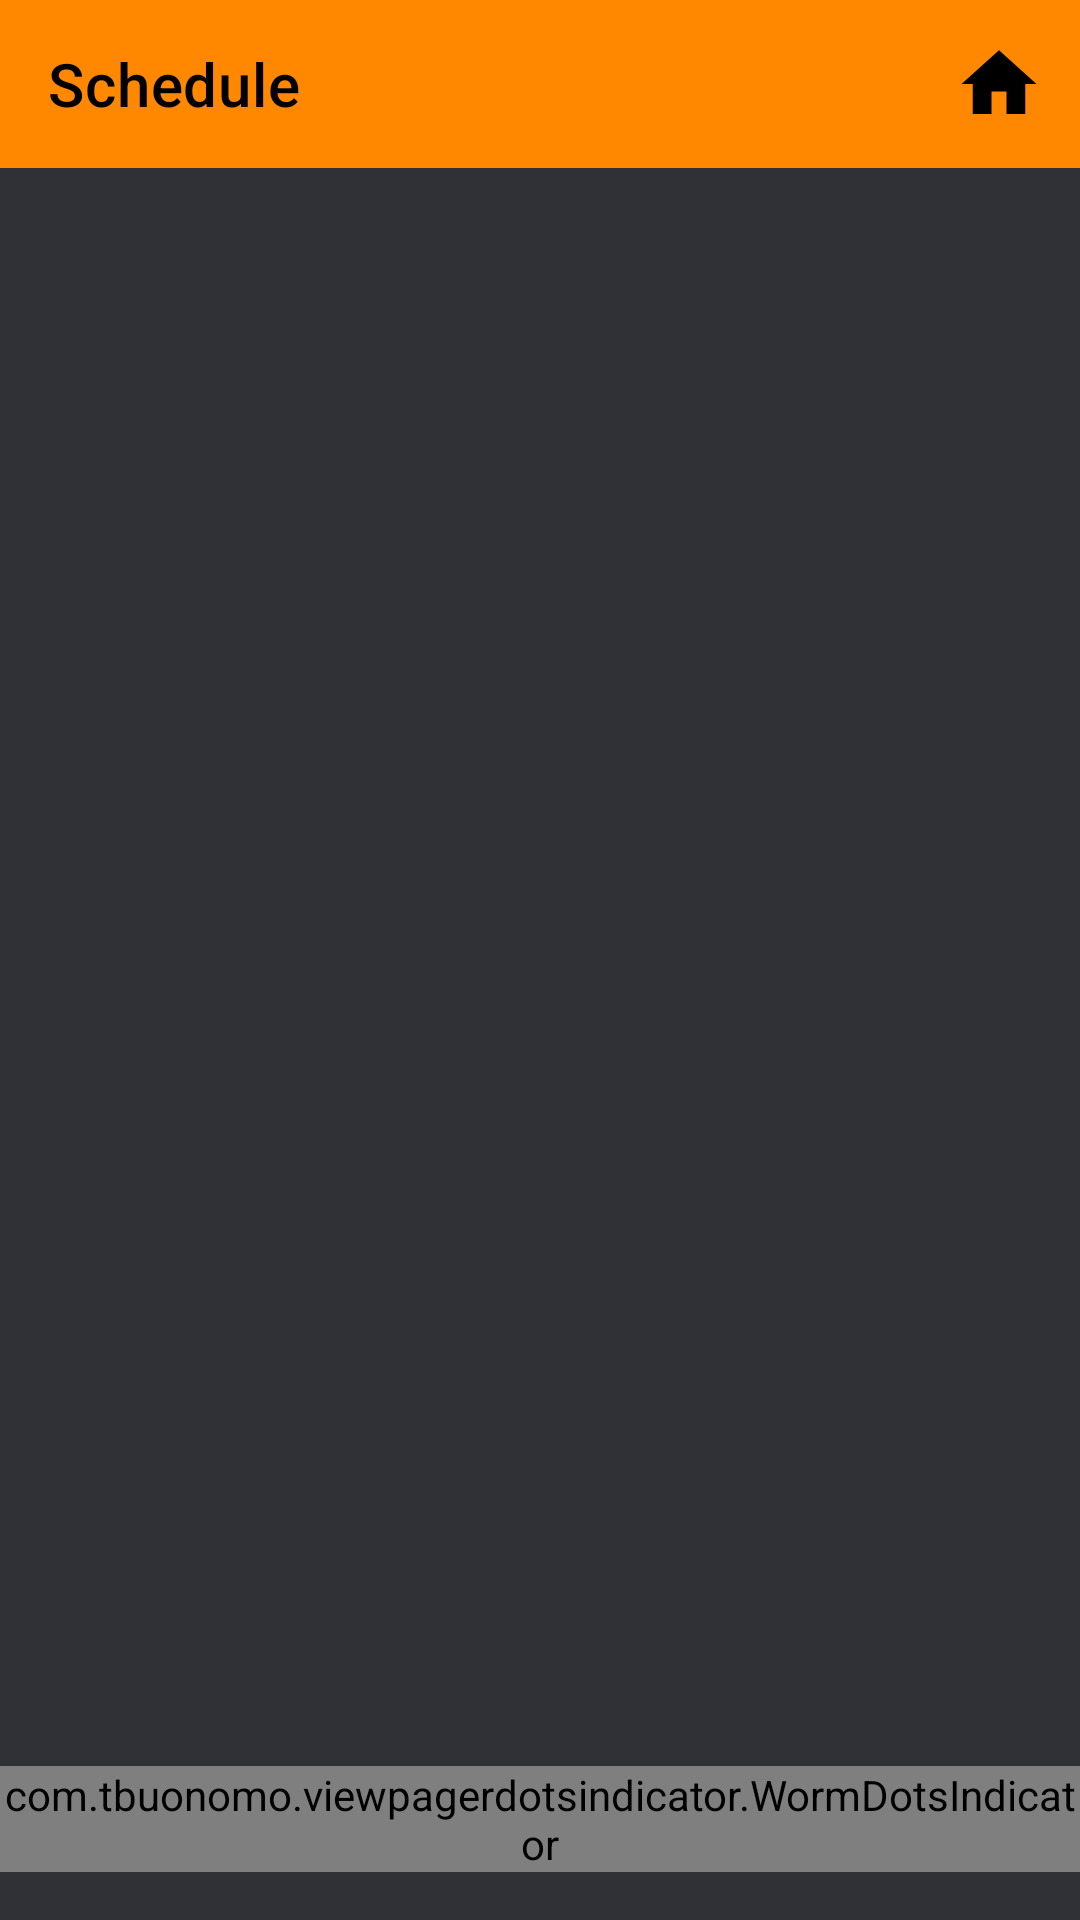

Reconstruct the res/layout file that produces this screen, plus the resources it refers to.
<!-- AndroidManifest.xml: application theme Theme.MyTrainer -->
<!-- res/layout/activity_schedule_view_athlete.xml -->
<?xml version="1.0" encoding="utf-8"?>
<androidx.constraintlayout.widget.ConstraintLayout xmlns:android="http://schemas.android.com/apk/res/android"
    xmlns:app="http://schemas.android.com/apk/res-auto"
    xmlns:tools="http://schemas.android.com/tools"
    android:layout_width="match_parent"
    android:layout_height="match_parent"
    android:background="@color/app_background"
    tools:context=".ui.activities.home.schedule.athlete.ActivityScheduleViewAthlete">

    
    <com.google.android.material.appbar.AppBarLayout
        android:id="@+id/appBarLayoutViewScheduleAthlete"
        android:layout_width="match_parent"
        android:layout_height="wrap_content"
        app:layout_constraintEnd_toEndOf="parent"
        app:layout_constraintStart_toStartOf="parent"
        app:layout_constraintTop_toTopOf="parent">

        
        <com.google.android.material.appbar.MaterialToolbar
            android:id="@+id/topAppBarViewScheduleAthlete"
            style="@style/Widget.MaterialComponents.Toolbar.Primary"
            android:layout_width="match_parent"
            android:layout_height="?attr/actionBarSize"
            android:backgroundTint="@color/orange_title_app"
            app:menu="@menu/option_menu_schedule"
            app:title="@string/view_schedule"
            app:titleTextColor="@color/black" />

    </com.google.android.material.appbar.AppBarLayout>

    
    <androidx.viewpager2.widget.ViewPager2
        android:id="@+id/viewPagerScheduleAthlete"
        android:layout_width="match_parent"
        android:layout_height="0dp"
        android:layout_marginBottom="16dp"
        app:layout_behavior="@string/appbar_scrolling_view_behavior"
        app:layout_constraintBottom_toTopOf="@id/wormDotsIndicatorScheduleAthlete"
        app:layout_constraintEnd_toEndOf="parent"
        app:layout_constraintStart_toStartOf="parent"
        app:layout_constraintTop_toBottomOf="@id/appBarLayoutViewScheduleAthlete" />

    <com.tbuonomo.viewpagerdotsindicator.WormDotsIndicator
        android:id="@+id/wormDotsIndicatorScheduleAthlete"
        android:layout_width="wrap_content"
        android:layout_height="wrap_content"
        android:layout_marginBottom="16dp"
        app:dotsColor="@color/orange_title_app"
        app:dotsCornerRadius="8dp"
        app:dotsSize="16dp"
        app:dotsSpacing="3dp"
        app:dotsStrokeColor="@color/orange_title_app"
        app:dotsStrokeWidth="2dp"
        app:layout_constraintBottom_toBottomOf="parent"
        app:layout_constraintEnd_toEndOf="parent"
        app:layout_constraintStart_toStartOf="parent"
        app:layout_constraintTop_toBottomOf="@id/viewPagerScheduleAthlete" />

</androidx.constraintlayout.widget.ConstraintLayout>
<!-- resources referenced by this layout -->
<resources>
  <color name="app_background">#2F3136</color>
  <color name="black">#FF000000</color>
  <color name="orange_title_app">#FF8800</color>
  <string name="view_schedule">Schedule</string>
  <style name="Theme.MyTrainer" parent="Theme.MaterialComponents.DayNight.NoActionBar">
          
          <item name="colorPrimary">@color/orange_title_app</item>
          <item name="colorPrimaryVariant">@color/purple_700</item>
          <item name="colorOnPrimary">@color/white</item>
          
          <item name="colorSecondary">@color/teal_200</item>
          <item name="colorSecondaryVariant">@color/teal_700</item>
          <item name="colorOnSecondary">@color/black</item>
          
          <item name="android:statusBarColor" tools:targetApi="l">?attr/colorPrimaryVariant</item>
          
      </style>
  <color name="purple_700">#FF3700B3</color>
  <color name="white">#FFFFFFFF</color>
  <color name="teal_200">#FF03DAC5</color>
  <color name="teal_700">#FF018786</color>
</resources>
